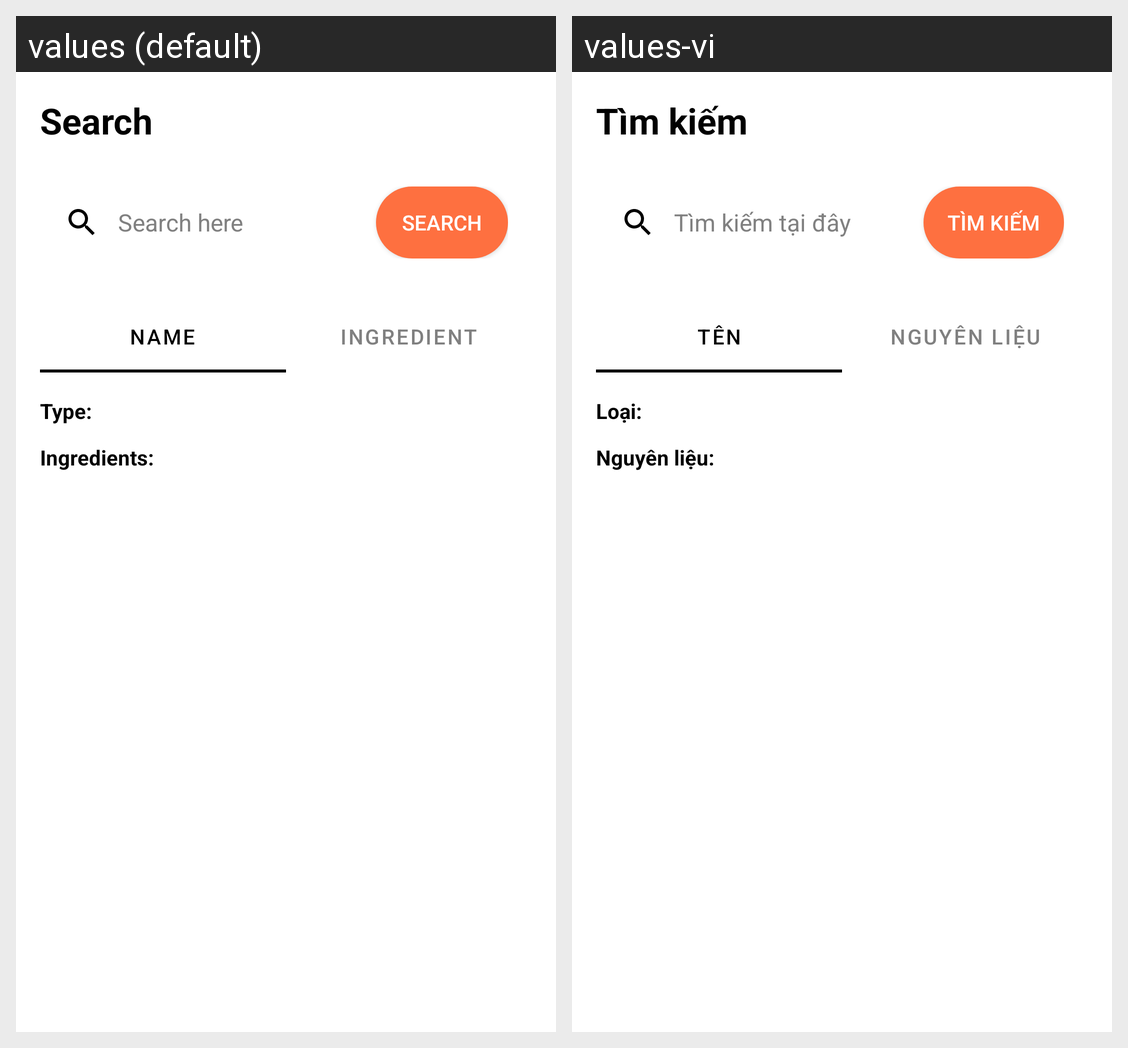

Strings drawn on this Android screen and how each of the app's shown locales translates them:
Android screen res/layout/fragment_search.xml rendered under 2 locales, left to right: values (default), values-vi. Device: Nexus 5 (rendered at 1080×1920; each locale shown at half size, 540×960, under a caption strip naming it); theme Theme.CocktailDB.
Strings drawn on this screen, with the default value and each locale's value (text and hints the layout hard-codes, and strings that could not be matched under every locale, appear in the picture but are not listed):

title_search
  values: Search
  values-vi: Tìm kiếm

search_here
  values: Search here
  values-vi: Tìm kiếm tại đây

search
  values: Search
  values-vi: Tìm kiếm

name
  values: Name
  values-vi: Tên

ingredient
  values: Ingredient
  values-vi: Nguyên liệu

type_label
  values: Type:
  values-vi: Loại:

ingredients_colon
  values: Ingredients:
  values-vi: Nguyên liệu:
